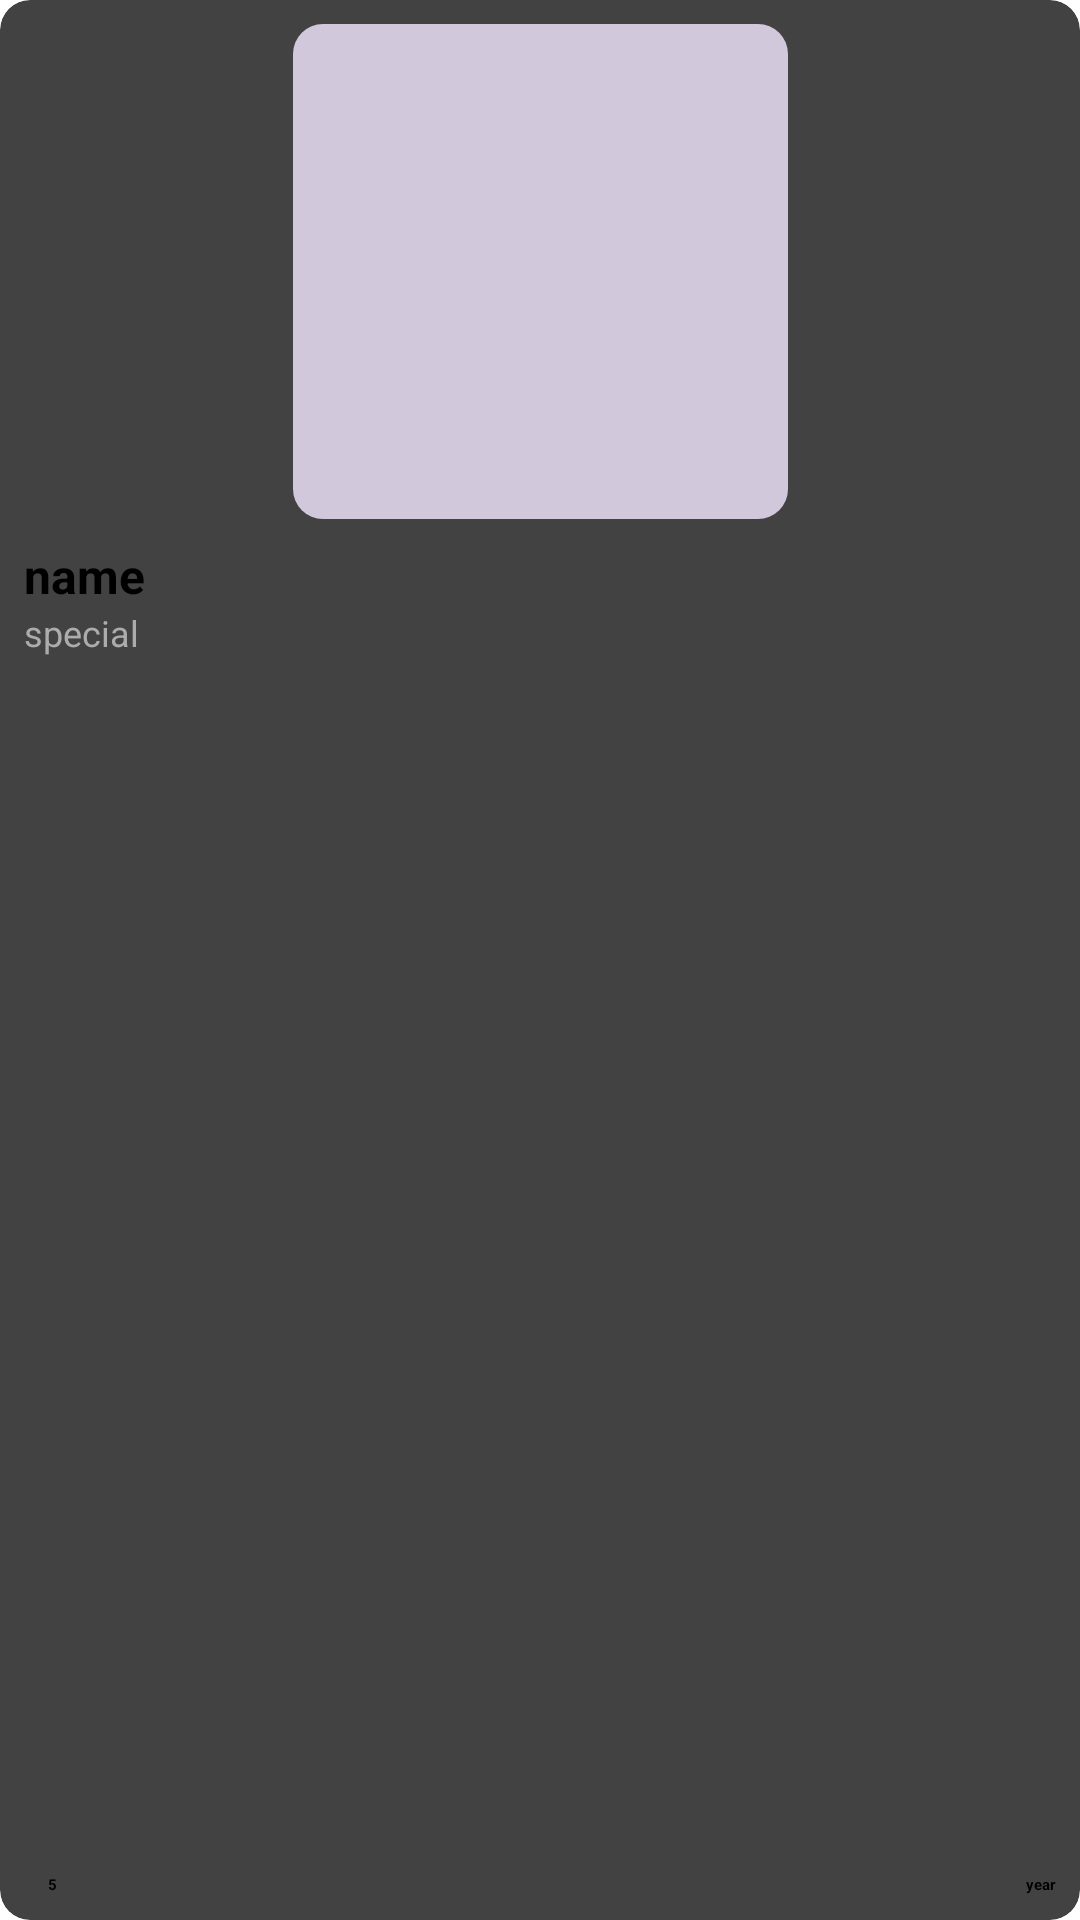

Write the Android layout XML for this screen, with the resource values it uses.
<!-- AndroidManifest.xml: application theme Theme.MyHealth -->
<!-- res/layout/viewholder_top_doctor.xml -->
<?xml version="1.0" encoding="utf-8"?>
<androidx.cardview.widget.CardView xmlns:android="http://schemas.android.com/apk/res/android"
    xmlns:app="http://schemas.android.com/apk/res-auto"
    xmlns:tools="http://schemas.android.com/tools"
    android:layout_width="190dp"
    android:layout_height="260dp"
    android:layout_margin="8dp"
    android:elevation="3dp"
    app:cardCornerRadius="10dp">

    <androidx.constraintlayout.widget.ConstraintLayout
        android:layout_width="match_parent"
        android:layout_height="match_parent"
        android:layout_margin="8dp">

        <ImageView
            android:id="@+id/img"
            android:layout_width="165dp"
            android:layout_height="165dp"
            android:background="@drawable/light_purple_bg"
            app:layout_constraintEnd_toEndOf="parent"
            app:layout_constraintStart_toStartOf="parent"
            app:layout_constraintTop_toTopOf="parent"
            app:srcCompat="@drawable/doctor" />

        <TextView
            android:id="@+id/nametxt"
            android:layout_width="0dp"
            android:layout_height="wrap_content"
            android:layout_marginTop="8dp"
            android:text="name"
            android:textSize="16sp"
            android:textStyle="bold"
            android:textColor="@color/black"
            app:layout_constraintEnd_toEndOf="parent"
            app:layout_constraintStart_toStartOf="parent"
            app:layout_constraintTop_toBottomOf="@+id/img" />

        <TextView
            android:id="@+id/specialtxt"
            android:layout_width="0dp"
            android:layout_height="wrap_content"
            android:text="special"
            android:textSize="12sp"
            android:textColor="@color/grey"

            app:layout_constraintEnd_toEndOf="parent"
            app:layout_constraintStart_toStartOf="parent"
            app:layout_constraintTop_toBottomOf="@+id/nametxt" />

        <ImageView
            android:id="@+id/imageView6"
            android:layout_width="wrap_content"
            android:layout_height="wrap_content"
            android:layout_marginBottom="4dp"
            app:layout_constraintBottom_toBottomOf="parent"
            app:layout_constraintStart_toStartOf="parent"
            app:srcCompat="@drawable/star" />

        <TextView
            android:id="@+id/scoretxt"
            android:layout_width="wrap_content"
            android:layout_height="wrap_content"
            android:layout_marginStart="8dp"
            android:text="5"
            android:textColor="@color/black"
            android:textStyle="bold"
            app:layout_constraintBottom_toBottomOf="@+id/imageView6"
            app:layout_constraintStart_toEndOf="@+id/imageView6"
            app:layout_constraintTop_toTopOf="@+id/imageView6" />

        <TextView
            android:id="@+id/yeartxt"
            android:layout_width="wrap_content"
            android:layout_height="wrap_content"
            android:text="year"
            android:textColor="@color/black"
            android:textStyle="bold"
            app:layout_constraintBottom_toBottomOf="@+id/imageView7"
            app:layout_constraintEnd_toEndOf="parent"
            app:layout_constraintTop_toTopOf="@+id/imageView7" />

        <ImageView
            android:id="@+id/imageView7"
            android:layout_width="wrap_content"
            android:layout_height="wrap_content"
            android:layout_marginEnd="10dp"
            android:layout_marginBottom="4dp"
            app:layout_constraintBottom_toBottomOf="parent"
            app:layout_constraintEnd_toStartOf="@+id/yeartxt"
            app:srcCompat="@drawable/experience" />
    </androidx.constraintlayout.widget.ConstraintLayout>
</androidx.cardview.widget.CardView>
<!-- resources referenced by this layout -->
<resources>
  <color name="black">#FF000000</color>
  <color name="grey">#acacac</color>
  <!-- drawable light_purple_bg (drawable) -->
  <?xml version="1.0" encoding="utf-8"?>
  <selector xmlns:android="http://schemas.android.com/apk/res/android">
      <item>
          <shape android:shape="rectangle">
              <corners android:radius="10dp"/>
              <solid android:color="#D1C8DC"/>
          </shape>
      </item>
  
  </selector>
</resources>
